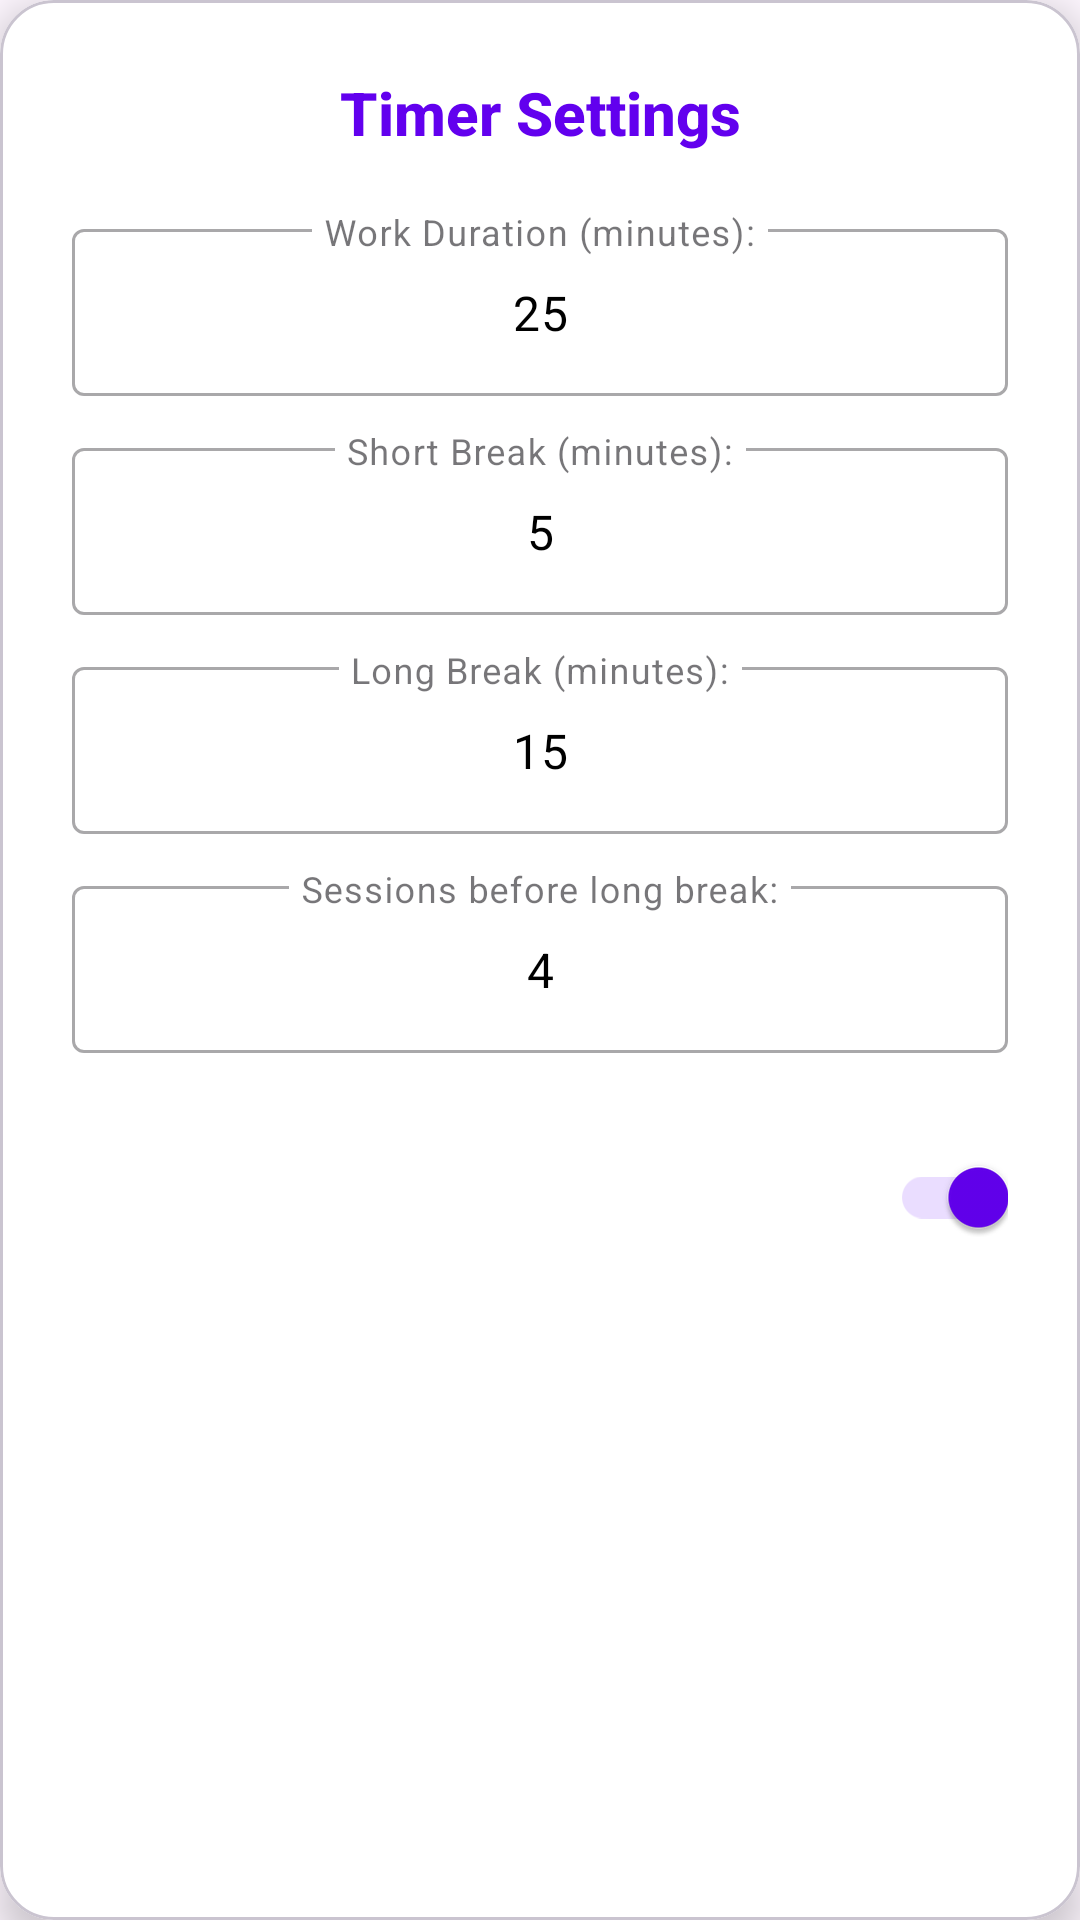

Write the Android layout XML for this screen, with the resource values it uses.
<!-- AndroidManifest.xml: application theme Theme.StudyBuddy -->
<!-- res/layout/dialog_timer_settings.xml -->
<?xml version="1.0" encoding="utf-8"?>
<com.google.android.material.card.MaterialCardView xmlns:android="http://schemas.android.com/apk/res/android"
    xmlns:app="http://schemas.android.com/apk/res-auto"
    android:layout_width="match_parent"
    android:layout_height="wrap_content"
    app:cardCornerRadius="18dp"
    app:cardElevation="8dp"
    app:cardBackgroundColor="@android:color/white"
    android:layout_gravity="center"
    android:layout_margin="24dp">

    <LinearLayout
        android:layout_width="match_parent"
        android:layout_height="wrap_content"
        android:orientation="vertical"
        android:padding="24dp">

        <TextView
            android:layout_width="match_parent"
            android:layout_height="wrap_content"
            android:text="@string/timer_settings"
            android:textSize="20sp"
            android:textStyle="bold"
            android:textColor="@color/primaryColor"
            android:gravity="center"
            android:layout_marginBottom="20dp"
            android:fontFamily="sans-serif-medium" />

        
        <com.google.android.material.textfield.TextInputLayout
            android:layout_width="match_parent"
            android:layout_height="wrap_content"
            android:layout_marginBottom="12dp"
            android:hint="@string/work_duration"
            style="@style/Widget.MaterialComponents.TextInputLayout.OutlinedBox">
            <com.google.android.material.textfield.TextInputEditText
                android:id="@+id/workDurationInput"
                android:layout_width="match_parent"
                android:layout_height="wrap_content"
                android:inputType="number"
                android:text="25"
                android:gravity="center"
                android:textColor="@android:color/black"
                android:textColorHint="@color/hintTextColor"/>
        </com.google.android.material.textfield.TextInputLayout>

        
        <com.google.android.material.textfield.TextInputLayout
            android:layout_width="match_parent"
            android:layout_height="wrap_content"
            android:layout_marginBottom="12dp"
            android:hint="@string/short_break"
            style="@style/Widget.MaterialComponents.TextInputLayout.OutlinedBox">
            <com.google.android.material.textfield.TextInputEditText
                android:id="@+id/shortBreakInput"
                android:layout_width="match_parent"
                android:layout_height="wrap_content"
                android:inputType="number"
                android:text="5"
                android:gravity="center"
                android:textColor="@android:color/black"
                android:textColorHint="@color/hintTextColor"/>
        </com.google.android.material.textfield.TextInputLayout>

        
        <com.google.android.material.textfield.TextInputLayout
            android:layout_width="match_parent"
            android:layout_height="wrap_content"
            android:layout_marginBottom="12dp"
            android:hint="@string/long_break"
            style="@style/Widget.MaterialComponents.TextInputLayout.OutlinedBox">
            <com.google.android.material.textfield.TextInputEditText
                android:id="@+id/longBreakInput"
                android:layout_width="match_parent"
                android:layout_height="wrap_content"
                android:inputType="number"
                android:text="15"
                android:gravity="center"
                android:textColor="@android:color/black"
                android:textColorHint="@color/hintTextColor"/>
        </com.google.android.material.textfield.TextInputLayout>

        
        <com.google.android.material.textfield.TextInputLayout
            android:layout_width="match_parent"
            android:layout_height="wrap_content"
            android:layout_marginBottom="16dp"
            android:hint="@string/sessions_before_long_break"
            style="@style/Widget.MaterialComponents.TextInputLayout.OutlinedBox">
            <com.google.android.material.textfield.TextInputEditText
                android:id="@+id/sessionsInput"
                android:layout_width="match_parent"
                android:layout_height="wrap_content"
                android:inputType="number"
                android:text="4"
                android:gravity="center"
                android:textColor="@android:color/black"
                android:textColorHint="@color/hintTextColor"/>
        </com.google.android.material.textfield.TextInputLayout>

        
        <androidx.appcompat.widget.SwitchCompat
            android:id="@+id/soundSwitch"
            android:layout_width="match_parent"
            android:layout_height="wrap_content"
            android:text="@string/sound_notifications"
            android:textSize="16sp"
            android:checked="true"
            android:layout_marginTop="8dp"
            android:layout_marginBottom="8dp"
            android:textColor="@color/primaryTextColor" />

    </LinearLayout>
</com.google.android.material.card.MaterialCardView>
<!-- resources referenced by this layout -->
<resources>
  <color name="hintTextColor">#888888</color>
  <color name="primaryColor">#6200EE</color>
  <color name="primaryTextColor">#ffffff</color>
  <string name="long_break" translatable="false">Long Break (minutes):</string>
  <string name="sessions_before_long_break" translatable="false">Sessions before long break:</string>
  <string name="short_break" translatable="false">Short Break (minutes):</string>
  <string name="sound_notifications" translatable="false">Sound Notifications</string>
  <string name="timer_settings" translatable="false">Timer Settings</string>
  <string name="work_duration" translatable="false">Work Duration (minutes):</string>
  <style name="Theme.StudyBuddy" parent="Base.Theme.StudyBuddy" />
  <style name="Base.Theme.StudyBuddy" parent="Theme.Material3.DayNight.NoActionBar">
          
          <item name="colorPrimary">@color/primaryColor</item>
          <item name="colorPrimaryVariant">@color/primaryDarkColor</item>
          <item name="colorOnPrimary">@color/primaryTextColor</item>
          
          <item name="colorSecondary">@color/secondaryColor</item>
          <item name="colorSecondaryVariant">@color/secondaryDarkColor</item>
          <item name="colorOnSecondary">@color/secondaryTextColor</item>
          <item name="colorSurface">@color/light_background</item>
      </style>
  <color name="primaryDarkColor">#0000b3</color>
  <color name="secondaryColor">#03DAC5</color>
  <color name="secondaryDarkColor">#00a894</color>
  <color name="secondaryTextColor">#000000</color>
  <color name="light_background">#F0F0F0</color>
</resources>
